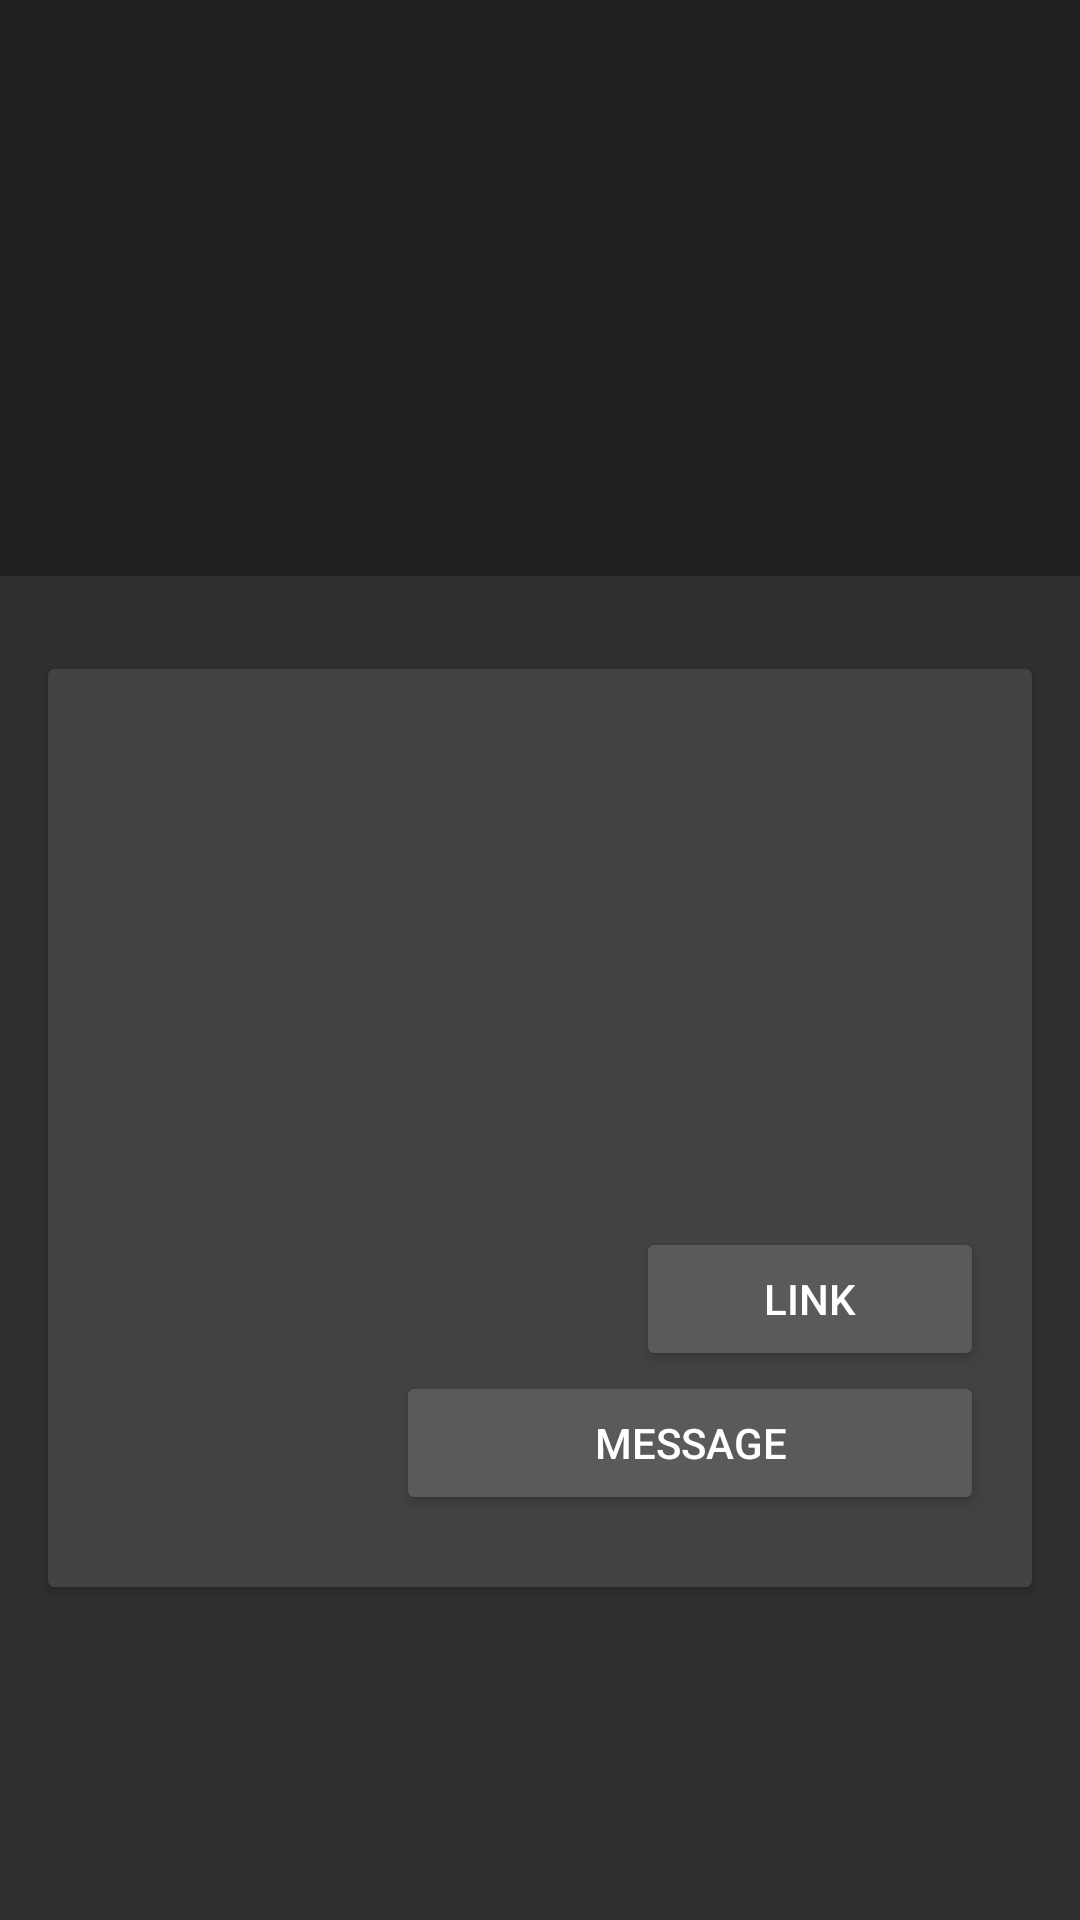

The Android layout XML behind this screen, and the referenced resources:
<!-- AndroidManifest.xml: application theme AppTheme.NoActionBar -->
<!-- res/layout/activity_describe.xml -->
<android.support.v4.widget.DrawerLayout
    xmlns:android="http://schemas.android.com/apk/res/android"
    xmlns:app="http://schemas.android.com/apk/res-auto"
    xmlns:tools="http://schemas.android.com/tools"
    android:id="@+id/drawer_layout"
    android:layout_width="match_parent"
    android:layout_height="match_parent"
    android:fitsSystemWindows="true">

    <android.support.design.widget.CoordinatorLayout
        android:id="@+id/coordinatorLayout"
        android:layout_height="match_parent"
        android:layout_width="match_parent">

        <android.support.design.widget.AppBarLayout
            android:id="@+id/appbar"
            android:layout_width="match_parent"
            android:layout_height="192dp"
            android:theme="@style/ThemeOverlay.AppCompat.Dark.ActionBar">

            <android.support.design.widget.CollapsingToolbarLayout
                android:id="@+id/collapsing_toolbar"
                android:layout_width="match_parent"
                android:layout_height="match_parent"
                app:layout_scrollFlags="scroll|exitUntilCollapsed">


                <ImageView
                    android:id="@+id/mainimage"
                    android:layout_width="match_parent"
                    android:layout_height="match_parent"
                    android:scaleType="centerCrop"
                    app:layout_collapseMode="parallax" />

                <android.support.v7.widget.Toolbar
                    android:id="@+id/toolbar"
                    android:layout_width="match_parent"
                    android:layout_height="?attr/actionBarSize"
                    app:layout_collapseMode="pin"/>


            </android.support.design.widget.CollapsingToolbarLayout>
        </android.support.design.widget.AppBarLayout>

        
        <include layout="@layout/cardviews"/>



    </android.support.design.widget.CoordinatorLayout>

</android.support.v4.widget.DrawerLayout>
<!-- res/layout/cardviews.xml (included above) -->
<?xml version="1.0" encoding="utf-8"?>
<android.support.v4.widget.NestedScrollView
    xmlns:android="http://schemas.android.com/apk/res/android"
    xmlns:app="http://schemas.android.com/apk/res-auto"
    android:layout_width="match_parent"
    android:layout_height="match_parent"
    app:layout_behavior="@string/appbar_scrolling_view_behavior">

    <LinearLayout
        android:layout_width="match_parent"
        android:layout_height="match_parent"
        android:orientation="vertical"
        android:paddingTop="15dp">

        <android.support.v7.widget.CardView
            android:layout_width="match_parent"
            android:layout_height="wrap_content"
            android:layout_margin="@dimen/card_margin">

            <LinearLayout
                style="@style/Widget.CardContent"
                android:layout_width="match_parent"
                android:layout_height="wrap_content"
                >

                <ImageView
                    android:layout_width="wrap_content"
                    android:layout_height="wrap_content"
                    android:id="@+id/ivProdColor" />

                 <TextView
                    android:id="@+id/cars_rating"
                    android:layout_width="match_parent"
                    android:layout_height="wrap_content"
                    android:textColor="#000000"
                    android:textAppearance="@style/TextAppearance.AppCompat.Title" />


                <TextView
                    android:id="@+id/cars_cc"
                    android:layout_width="match_parent"
                    android:layout_height="wrap_content"
                    android:textColor="#000000"
                    android:textAppearance="@style/TextAppearance.AppCompat.Title" />

                <TextView
                    android:id="@+id/cars_type"
                    android:layout_width="match_parent"
                    android:layout_height="wrap_content"
                    android:textColor="#000000"
                    android:textAppearance="@style/TextAppearance.AppCompat.Title" />

                <TextView
                    android:id="@+id/cars_abs"
                    android:layout_width="match_parent"
                    android:layout_height="wrap_content"
                    android:textColor="#000000"
                    android:textAppearance="@style/TextAppearance.AppCompat.Title" />

                <TextView
                    android:id="@+id/cars_mileage"
                    android:layout_width="match_parent"
                    android:layout_height="wrap_content"
                    android:textColor="#000000"
                    android:textAppearance="@style/TextAppearance.AppCompat.Title" />

                <TextView
                    android:id="@+id/cars_desc"
                    android:layout_width="match_parent"
                    android:layout_height="wrap_content"
                    android:textColor="#000000"
                    android:textAppearance="@style/TextAppearance.AppCompat.Title" />

                <Button
                    android:id="@+id/link"
                    android:layout_below="@+id/cars_desc"
                    android:layout_width="fill_parent"
                    android:layout_height="wrap_content"
                    android:layout_marginLeft="180dp"
                    android:text="Link"
                    />

                <Button
                    android:id="@+id/sms"
                    android:layout_below="@+id/cars_desc"
                    android:layout_width="fill_parent"
                    android:layout_height="wrap_content"
                    android:layout_marginLeft="100dp"
                    android:text="Message"
                    />

            </LinearLayout>

        </android.support.v7.widget.CardView>
    </LinearLayout>

</android.support.v4.widget.NestedScrollView>
<!-- resources referenced by this layout -->
<resources>
  <dimen name="card_margin">16dp</dimen>
  <style name="Widget.CardContent" parent="android:Widget">
          <item name="android:paddingLeft">16dp</item>
          <item name="android:paddingRight">16dp</item>
          <item name="android:paddingTop">24dp</item>
          <item name="android:paddingBottom">24dp</item>
          <item name="android:orientation">vertical</item>
      </style>
  <style name="AppTheme.NoActionBar">
          
          <item name="windowActionBar">false</item>
          <item name="windowNoTitle">true</item>
      </style>
</resources>
